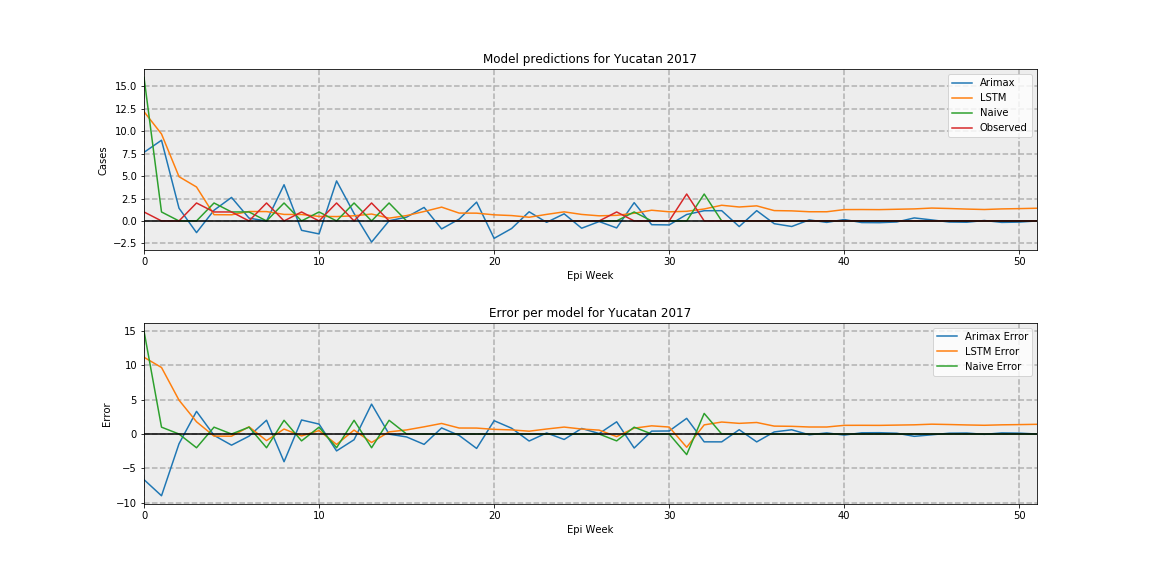

The data file committed next to this chart (first rows):
, Arimax, LSTM, Naive, Observed
0, 7.643, 12.18, 16, 1.0
1, 8.992, 9.691, 1, 0.0
2, 1.416, 4.933, 0, 0.0
3, -1.301, 3.782, 0, 2.0
4, 1.193, 0.6964, 2, 1.0
5, 2.621, 0.684, 1, 1.0
6, 0.3121, 1.05, 1, 0.0
7, -0.009348, 1.042, 0, 2.0
8, 4.035, 0.7269, 2, 0.0
9, -1.046, 0.7178, 0, 1.0
10, -1.447, 0.5058, 1, 0.0
11, 4.46, 0.4872, 0, 2.0
12, 0.8283, 0.5733, 2, 0.0
13, -2.357, 0.7706, 0, 2.0
14, 0.01788, 0.3116, 2, 0.0
15, 0.4251, 0.5979, 0, 0.0
16, 1.507, 1.05, 0, 0.0
17, -0.8884, 1.54, 0, 0.0
18, 0.2016, 0.8761, 0, 0.0
19, 2.098, 0.8669, 0, 0.0
20, -1.941, 0.68, 0, 0.0
21, -0.8434, 0.5986, 0, 0.0
22, 1.02, 0.413, 0, 0.0
23, -0.157, 0.7299, 0, 0.0
24, 0.7945, 1.013, 0, 0.0
25, -0.8123, 0.7252, 0, 0.0
26, -0.06988, 0.5697, 0, 0.0
27, -0.7787, 0.6237, 0, 1.0
28, 2.037, 0.8557, 1, 0.0
29, -0.4183, 1.193, 0, 0.0
30, -0.4438, 1.018, 0, 0.0
31, 0.7173, 1.072, 0, 3.0
32, 1.138, 1.333, 3, 0.0
33, 1.143, 1.747, 0, 0.0
34, -0.6286, 1.554, 0, 0.0
35, 1.146, 1.68, 0, 0.0
36, -0.3061, 1.153, 0, 0.0
37, -0.6186, 1.122, 0, 0.0
38, 0.1145, 1.024, 0, 0.0
39, -0.1638, 1.022, 0, 0.0
40, 0.156, 1.264, 0, 0.0
41, -0.1806, 1.271, 0, 0.0
42, -0.1954, 1.26, 0, 0.0
43, -0.1145, 1.302, 0, 0.0
44, 0.3355, 1.341, 0, 0.0
45, 0.1134, 1.434, 0, 0.0
46, -0.1224, 1.384, 0, 0.0
47, -0.147, 1.322, 0, 0.0
48, 0.04936, 1.274, 0, 0.0
49, -0.1638, 1.34, 0, 0.0
50, -0.1302, 1.373, 0, 0.0
51, -4.982453528128714e-19, 1.414, 0, 0.0
